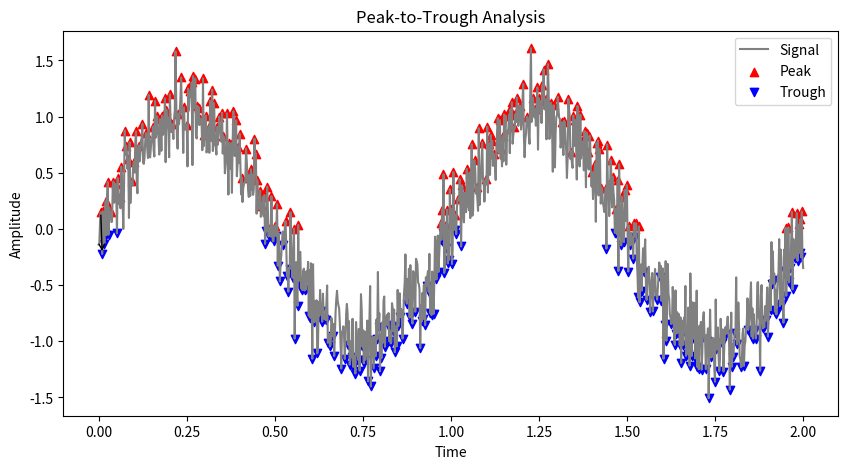

Source code (Python):
import numpy as np
import matplotlib.pyplot as plt
from scipy.signal import find_peaks





# Simulated nonlinear signal
t = np.linspace(0, 2, 1000)  # Time
signal = np.sin(2 * np.pi * t) + 0.2 * np.random.randn(1000)  # Example signal with noise

# Detect peaks (positive)
peaks, _ = find_peaks(signal, height=0)  # Find peaks above 0
# Detect troughs (negative)
troughs, _ = find_peaks(-signal, height=0)  # Invert signal to find troughs

# Peak-to-Trough transition
if len(peaks) > 0 and len(troughs) > 0:
    peak_idx = peaks[0]  # First peak
    trough_idx = troughs[0]  # First trough after event
    delta_P = signal[peak_idx] - signal[trough_idx]

# Plot signal
plt.figure(figsize=(10, 5))
plt.plot(t, signal, label="Signal", color='gray')
plt.scatter(t[peaks], signal[peaks], color='red', label="Peak", marker='^')
plt.scatter(t[troughs], signal[troughs], color='blue', label="Trough", marker='v')

# Draw arrow from peak to trough
if len(peaks) > 0 and len(troughs) > 0:
    plt.annotate("", xy=(t[trough_idx], signal[trough_idx]),
                 xytext=(t[peak_idx], signal[peak_idx]),
                 arrowprops=dict(arrowstyle="->", color='black'))

plt.legend()
plt.title("Peak-to-Trough Analysis")
plt.xlabel("Time")
plt.ylabel("Amplitude")
plt.show()
print('hello')